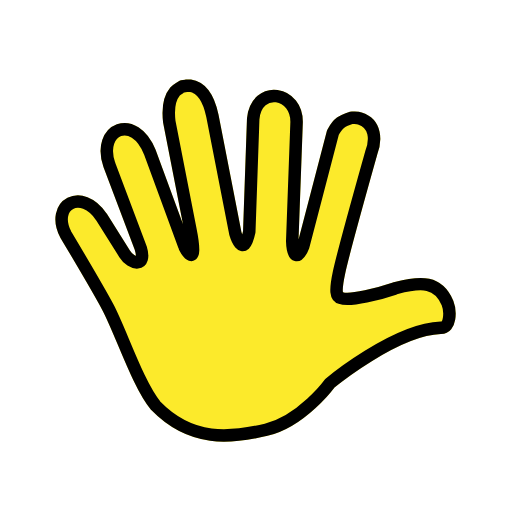
t = 0.00 s
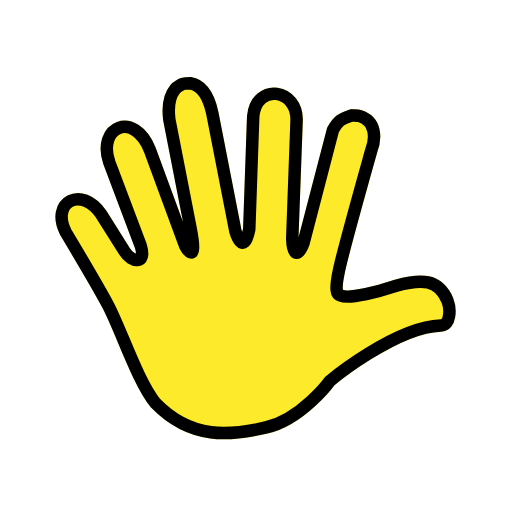
t = 0.48 s
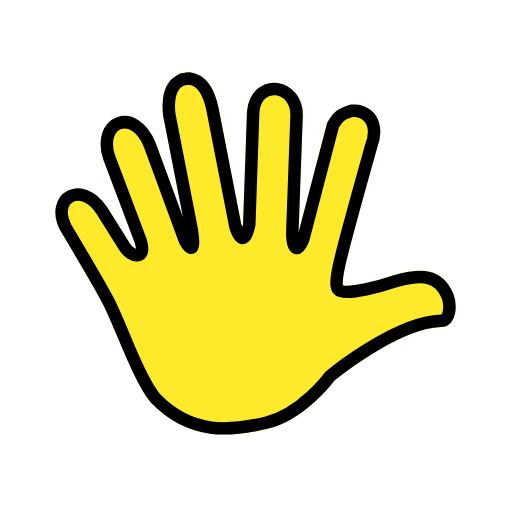
t = 1.43 s
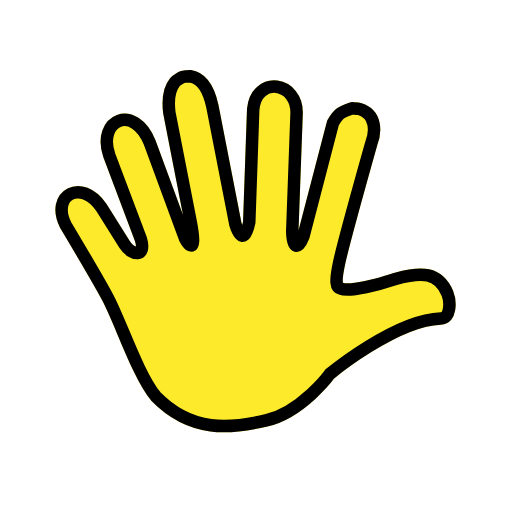
t = 1.90 s
t = 2.38 s: frame unchanged from t = 1.43 s, image omitted
t = 3.33 s: frame unchanged from t = 0.48 s, image omitted

The animated SVG that drew these frames (rendered in a browser with its animation timeline set to each time). Animation: 1 SMIL element (animateTransform=1); one cycle of 3.80 s, repeats indefinitely.

<?xml version='1.0' encoding='utf-8'?>
<svg xmlns="http://www.w3.org/2000/svg" id="emoji" viewBox="-5 -5 82 82" version="1.1" width="200" height="200" role="img">
  <title>OpenMoji: ai hand</title><g><g id="hair" />
  <g id="skin">
    <path fill="#FCEA2B" stroke="#FCEA2B" stroke-linecap="round" stroke-linejoin="round" stroke-miterlimit="10" stroke-width="2" d="M24.797,8.743 L25.443,8.715 C27.801,9.071 28.605,11.616 29.014,13.543 L32.701,32.414 C32.701,32.414 33.943,36.724 34.921,32.107 L35.554,14.029 C36.062,8.559 42.792,9.558 42.492,14.846 L41.804,33.632 C41.872,36.522 42.82,36.375 43.574,34.426 L48.326,16.203 C49.193,14.628 49.724,14.397 51.352,13.847 C51.779,13.891 52.223,13.851 52.631,13.981 C55.211,14.797 55.242,17.464 54.448,19.515 C48.937,39.183 48.005,42.338 49.592,42.728 C51.091,43.292 55.991,41.979 58.13,41.242 C58.239,41.205 58.353,41.169 58.476,41.136 C62.499,40.045 65.208,40.047 66.659,43.499 C67.2,44.886 67.155,47.547 65.589,47.494 C58.235,47.741 47.828,56.384 47.828,56.384 C47.828,56.384 43.337,62.497 37.62,63.832 C31.904,65.169 25.652,65.837 19.944,59.981 C17.12,56.598 14.342,48.077 12.282,44.203 C10.701,41.231 5.524,32.548 5.524,32.548 C3.077,27.762 8.046,25.012 11.243,29.74 L14.96,35.654 C16.045,37.404 18.507,37.85 17.541,34.733 L12.505,21.384 C10.518,15.609 16.474,13.08 18.996,19.37 L24.508,34.361 C24.589,34.903 26.853,38.528 25.483,31.728 L22.116,14.495 C21.922,12.853 21.9,11.012 23.036,9.652 C23.328,9.303 23.779,9.119 24.149,8.853 z" />
  </g>
  <g id="skin-shadow" />
  <g id="color" />
  <g id="line">
    <path fill="none" stroke="#000000" stroke-linecap="round" stroke-linejoin="round" stroke-miterlimit="10" stroke-width="2" d="M24.797,8.743 L25.443,8.715 C27.801,9.071 28.605,11.616 29.014,13.543 L32.701,32.414 C32.701,32.414 33.943,36.724 34.921,32.107 L35.554,14.029 C36.062,8.559 42.792,9.558 42.492,14.846 L41.804,33.632 C41.872,36.522 42.82,36.375 43.574,34.426 L48.326,16.203 C49.193,14.628 49.724,14.397 51.352,13.847 C51.779,13.891 52.223,13.851 52.631,13.981 C55.211,14.797 55.242,17.464 54.448,19.515 C48.937,39.183 48.005,42.338 49.592,42.728 C51.091,43.292 55.991,41.979 58.13,41.242 C58.239,41.205 58.353,41.169 58.476,41.136 C62.499,40.045 65.208,40.047 66.659,43.499 C67.2,44.886 67.155,47.547 65.589,47.494 C58.235,47.741 47.828,56.384 47.828,56.384 C47.828,56.384 43.337,62.497 37.62,63.832 C31.904,65.169 25.652,65.837 19.944,59.981 C17.12,56.598 14.342,48.077 12.282,44.203 C10.701,41.231 5.524,32.548 5.524,32.548 C3.077,27.762 8.046,25.012 11.243,29.74 L14.96,35.654 C16.045,37.404 18.507,37.85 17.541,34.733 L12.505,21.384 C10.518,15.609 16.474,13.08 18.996,19.37 L24.508,34.361 C24.589,34.903 26.853,38.528 25.483,31.728 L22.116,14.495 C21.922,12.853 21.9,11.012 23.036,9.652 C23.328,9.303 23.779,9.119 24.149,8.853 z" />
  </g>
<animateTransform attributeName="transform" type="translate" values="0 0;0 -1.5;0 0" dur="3.8s" repeatCount="indefinite" /></g></svg>
